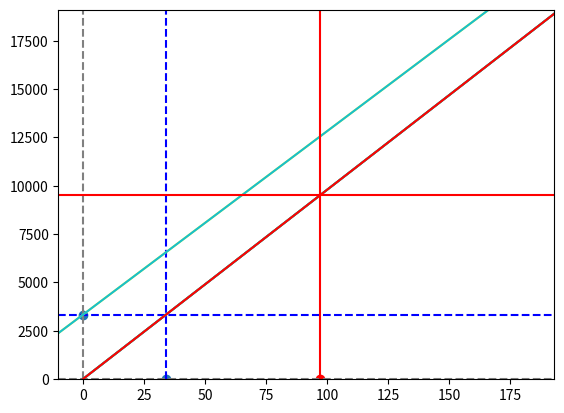
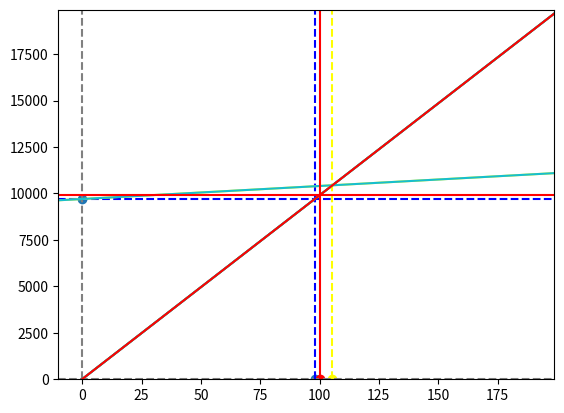
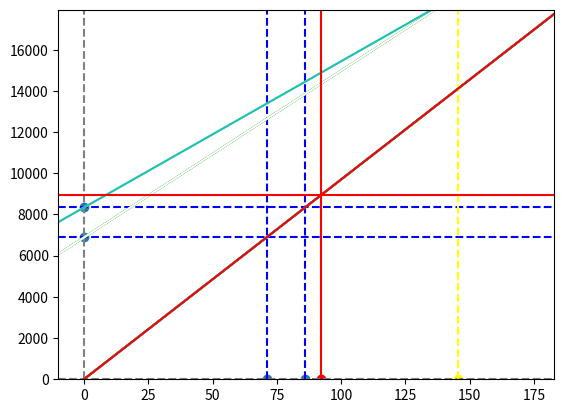
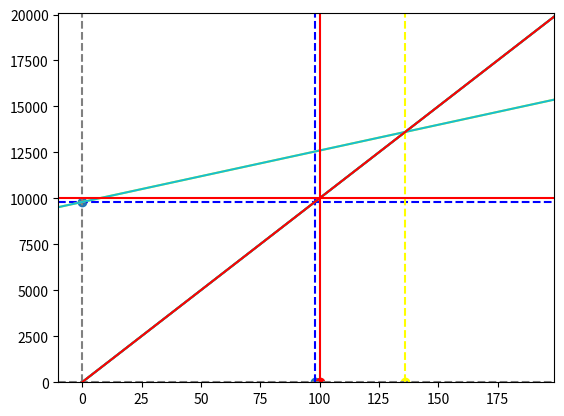
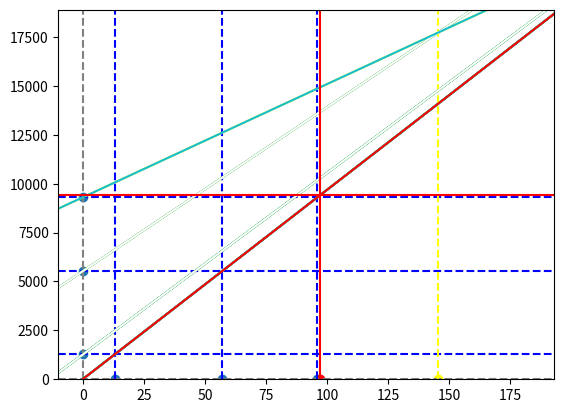
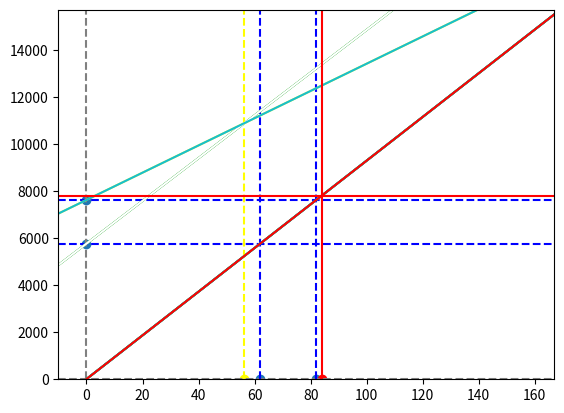
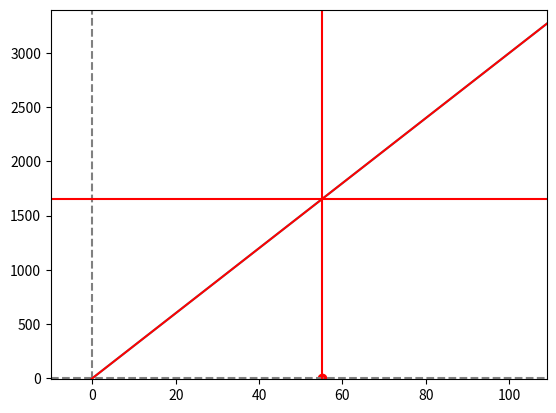
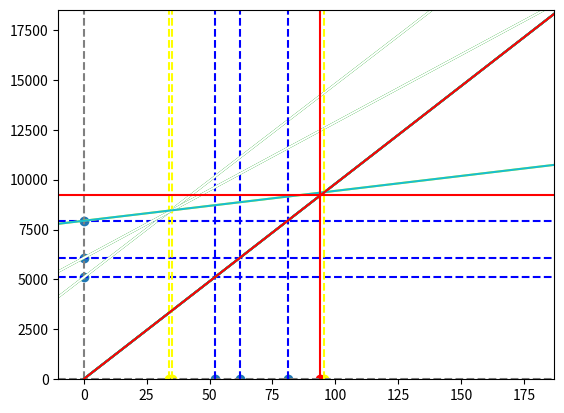
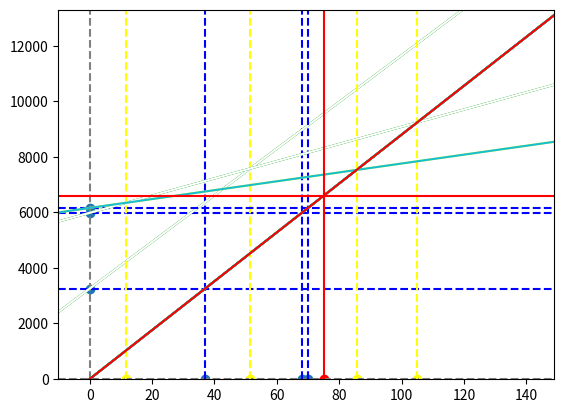
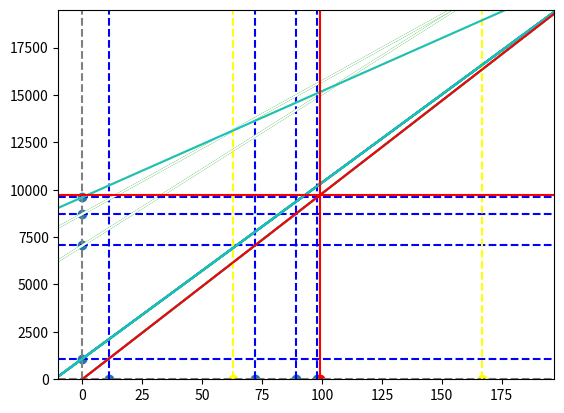
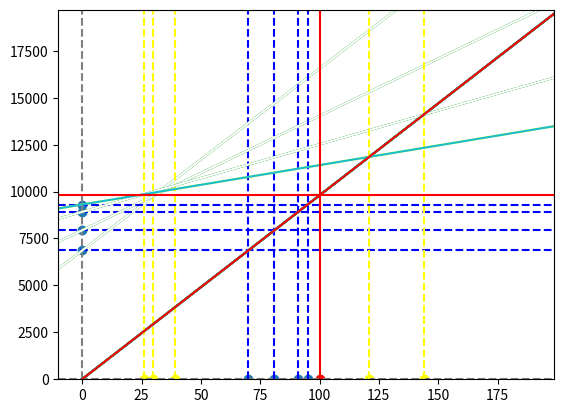
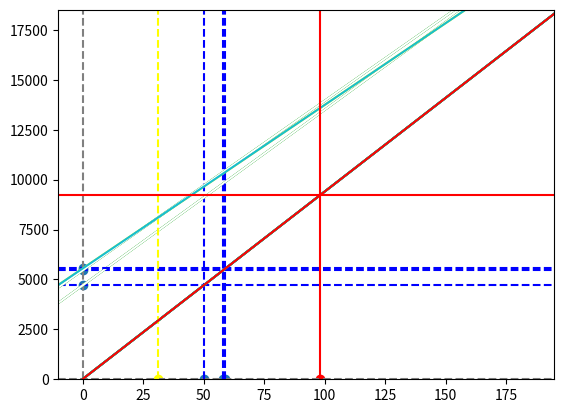
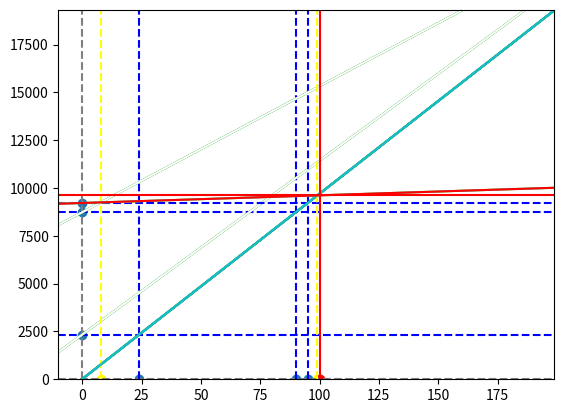
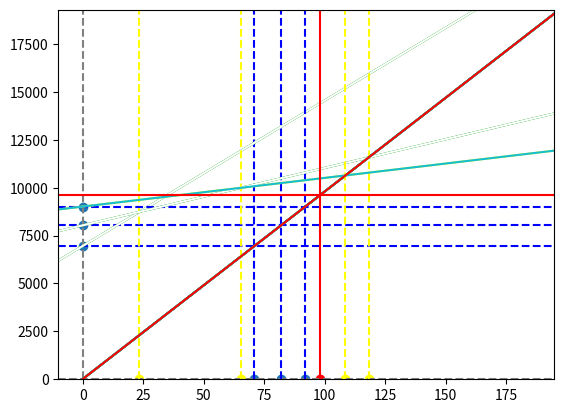
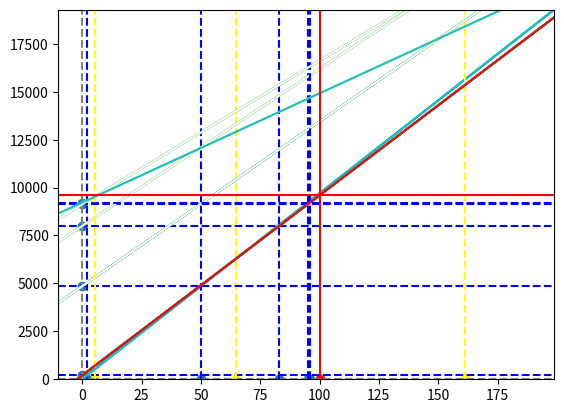
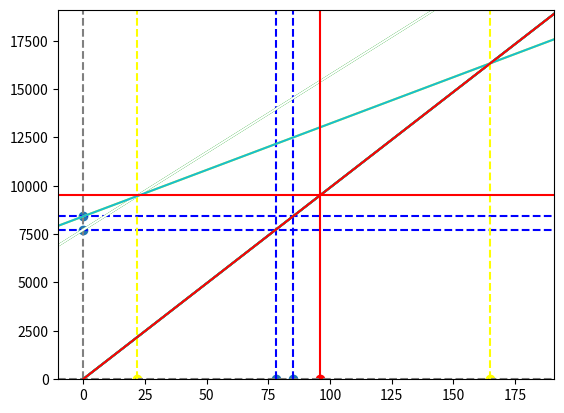

Recreate these plots in Python, in order.
# Title: 땅따먹기
# Link: https://www.acmicpc.net/problem/6171

import sys
from collections import deque
from bisect import bisect_left
import random
import matplotlib.pyplot as plt

sys.setrecursionlimit(10 ** 6)

read_single_int = lambda: int(sys.stdin.readline().strip())
read_list_int = lambda: list(map(int, sys.stdin.readline().strip().split(' ')))

def dp(i: int, lands: list, cache: list):
    if i < 0:
        return 0
    if cache[i] != -1:
        return cache[i]
    min_cost = 99999999999999999999
    for j in range(0, i+1):
        cost = dp(j-1, lands, cache) + lands[j][1] * lands[i][0]
        if cost < min_cost:
            min_cost = cost

    cache[i] = min_cost
    return min_cost


def solution_nn(n: int, lands: list):
    lands = deque(sorted(lands, key=lambda l: l[1]))
    lands = deque(sorted(lands, key=lambda l: l[0]))

    new_lands = deque()
    new_lands.append(lands.popleft())
    while lands:
        land = lands.popleft()
        while new_lands:
            last_height = new_lands[-1][1]
            if last_height > land[1]:
                new_lands.append(land)
                break
            else:
                new_lands.pop()
        if not new_lands:
            new_lands.append(land)

    cache = [-1 for _ in range(len(new_lands)+1)]
    min_cost = dp(len(new_lands)-1, new_lands, cache)
    return min_cost


def get_cross(poly_a: tuple, poly_b: tuple):
    return -1 * (poly_a[1] - poly_b[1]) / (poly_a[0] - poly_b[0])


def solution(n: int, lands: list, ylim=550):
    lands = deque(sorted(lands, key=lambda l: l[1]))
    lands = deque(sorted(lands, key=lambda l: l[0]))

    new_lands = deque()
    new_lands.append(lands.popleft())
    while lands:
        land = lands.popleft()
        while new_lands:
            last_height = new_lands[-1][1]
            if last_height > land[1]:
                new_lands.append(land)
                break
            else:
                new_lands.pop()
        if not new_lands:
            new_lands.append(land)

    xs = [i for i in range(-10, new_lands[-1][0]*2)]

    fig = plt.figure()
    plt.ion()
    plt.show()
    ax = fig.add_subplot(1, 1, 1)
    ax.set_xlim([-10, xs[-1]])
    ax.set_ylim([-10, ylim*2])
    ax.axhline(y=0, color='gray', linestyle='--')
    ax.axvline(x=0, color='gray', linestyle='--')
    plt.draw()
    plt.pause(0.01)
    input('enter to continue.')

    cross_points = deque([0])
    polynomials = deque()
    width, height = new_lands[0]
    polynomials.append((height, 0))

    ax.plot(xs, list(map(lambda x: polynomials[0][0]*x, xs)), color='tab:cyan')
    plt.draw()
    plt.pause(0.01)
    input('enter to continue.')

    while len(new_lands) > 1:
        width, height = new_lands.popleft()
        i = bisect_left(cross_points, width)
        delta, y_cut = polynomials[i-1]
        min_value = delta*width + y_cut

        ax.scatter([width], [0], color='tab:blue')
        ax.axvline(x=width, color='blue', linestyle='--')
        plt.draw()
        plt.pause(0.01)
        input('enter to continue.')

        ax.scatter([0], [min_value], color='tab:blue')
        ax.axhline(y=min_value, color='blue', linestyle='--')
        plt.draw()
        plt.pause(0.01)
        input('enter to continue.')

        new_poly = (new_lands[0][1], min_value)
        top_poly = polynomials.pop()
        last_cross = cross_points.pop()
        cross = get_cross(top_poly, new_poly)

        ax.plot(xs, list(map(lambda x: new_poly[0]*x+new_poly[1], xs)), color='yellow')
        plt.draw()
        plt.pause(0.01)
        input('enter to continue.')

        ax.plot(xs, list(map(lambda x: top_poly[0]*x+top_poly[1], xs)), color='tab:green')
        plt.draw()
        plt.pause(0.01)
        input('enter to continue.')

        ax.scatter([cross], [0], color='yellow')
        ax.axvline(x=cross, color='yellow', linestyle='--')
        plt.draw()
        plt.pause(0.01)
        input('enter to continue.')

        if cross > last_cross:
            cross_points.append(last_cross)
            cross_points.append(cross)
            polynomials.append(top_poly)
            polynomials.append(new_poly)

            ax.plot(xs, list(map(lambda x: top_poly[0]*x+top_poly[1], xs)), color='tab:cyan')
            plt.draw()
            plt.pause(0.01)
            input('enter to continue.')

            ax.plot(xs, list(map(lambda x: new_poly[0]*x+new_poly[1], xs)), color='tab:cyan')
            plt.draw()
            plt.pause(0.01)
            input('enter to continue.')

        else:
            while polynomials:
                ax.plot(xs, list(map(lambda x: top_poly[0]*x+top_poly[1], xs)), color='white')
                plt.draw()
                plt.pause(0.01)
                input('enter to continue.')

                top_poly = polynomials.pop()
                last_cross = cross_points.pop()
                cross = get_cross(top_poly, new_poly)
                
                ax.plot(xs, list(map(lambda x: top_poly[0]*x+top_poly[1], xs)), color='tab:green')
                plt.draw()
                plt.pause(0.01)
                input('enter to continue.')

                ax.scatter([cross], [0], color='yellow')
                ax.axvline(x=cross, color='yellow', linestyle='--')
                plt.draw()
                plt.pause(0.01)
                input('enter to continue.')

                if cross > last_cross:
                    cross_points.append(last_cross)
                    cross_points.append(cross)
                    polynomials.append(top_poly)
                    polynomials.append(new_poly)

                    ax.plot(xs, list(map(lambda x: top_poly[0]*x+top_poly[1], xs)), color='tab:cyan')
                    plt.draw()
                    plt.pause(0.01)
                    input('enter to continue.')

                    ax.plot(xs, list(map(lambda x: new_poly[0]*x+new_poly[1], xs)), color='tab:cyan')
                    plt.draw()
                    plt.pause(0.01)
                    input('enter to continue.')

                    break

    delta, y_cut = polynomials[bisect_left(cross_points, new_lands[0][0])-1]

    ax.scatter([new_lands[0][0]], [0], color='red')
    ax.axvline(x=new_lands[0][0], color='red', linestyle='-')
    plt.draw()
    plt.pause(0.01)
    input('enter to continue.')

    ax.plot(xs, list(map(lambda x: delta*x+y_cut, xs)), color='red')
    plt.draw()
    plt.pause(0.01)
    input('enter to continue.')

    ax.scatter([delta*new_lands[0][0]+y_cut], [0], color='red')
    ax.axhline(y=delta*new_lands[0][0]+y_cut, color='red', linestyle='-')
    plt.draw()
    plt.pause(0.01)
    input('enter to continue.')

    return delta*new_lands[0][0]+y_cut


def main():
    n = read_single_int()
    lands = []
    for _ in range(n):
        lands.append(read_list_int())
    print(solution(n, lands))


def test():
    while True:
        n = random.randint(1, 50)
        lands = []
        for _ in range(n):
            lands.append((random.randint(1, 100), random.randint(1, 100)))
        try:
            b = solution_nn(n, lands)
            a = solution(n, lands, b+50)
            if a != b:
                print('diff! {} - {}'.format(a, b))
                print('{}'.format(n))
                for land in lands:
                    print('{} {}'.format(land[0], land[1]))
                break
            else:
                print('good')
        except:
            print('error!')
            print('{}'.format(n))
            for land in lands:
                print('{} {}'.format(land[0], land[1]))
            break
            

if __name__ == '__main__':
    # main()
    test()